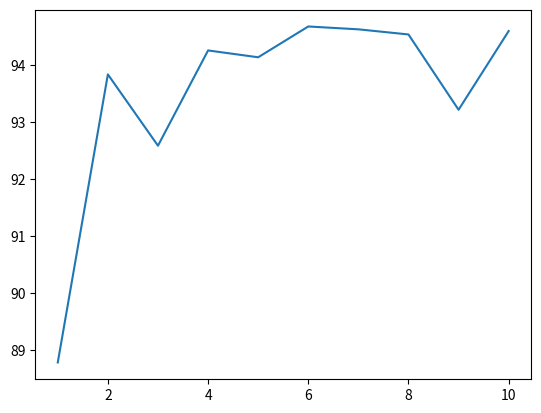

The matplotlib source for this figure:
import numpy as npy
import matplotlib.pyplot as pyt
from scipy.special import expit as exp


hidden_node_num = []
hidden_node_efficiency = []
hidden_node_num.append(1)
hidden_node_num.append(2)
hidden_node_num.append(3)
hidden_node_num.append(4)
hidden_node_num.append(5)
hidden_node_num.append(6)
hidden_node_num.append(7)
hidden_node_num.append(8)
hidden_node_num.append(9)
hidden_node_num.append(10)
hidden_node_efficiency.append(88.79)
hidden_node_efficiency.append(93.84)
hidden_node_efficiency.append(92.59)
hidden_node_efficiency.append(94.26)
hidden_node_efficiency.append(94.14)
hidden_node_efficiency.append(94.68)
hidden_node_efficiency.append(94.63)
hidden_node_efficiency.append(94.54)
hidden_node_efficiency.append(93.22)
hidden_node_efficiency.append(94.60)
pyt.plot(hidden_node_num, hidden_node_efficiency)
pyt.show()
